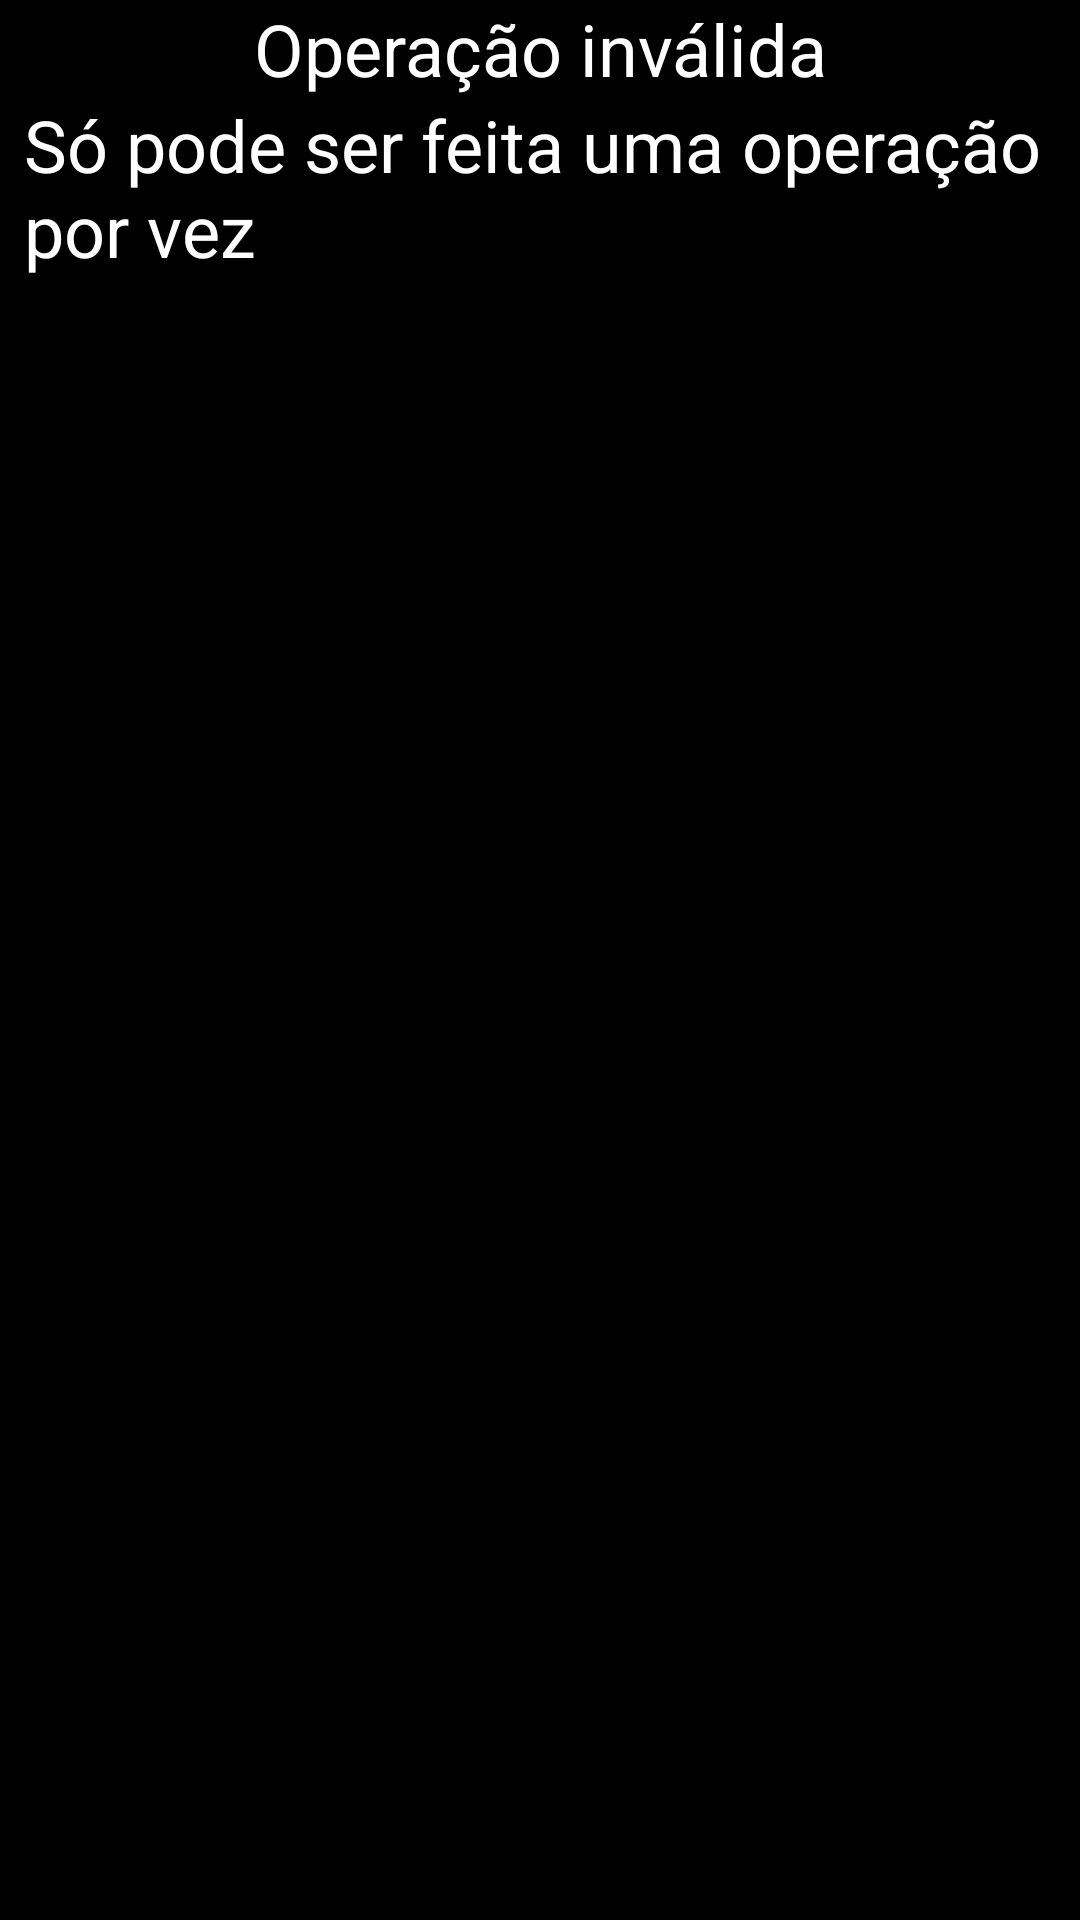

The Android layout XML behind this screen, and the referenced resources:
<!-- AndroidManifest.xml: application theme AppTheme -->
<!-- res/layout/activity_alert.xml -->
<?xml version="1.0" encoding="utf-8"?>
<RelativeLayout
        xmlns:android="http://schemas.android.com/apk/res/android"
        xmlns:tools="http://schemas.android.com/tools"
        android:layout_width="match_parent" android:layout_height="match_parent"
        android:background="@color/colorBlack"
        tools:context=".AlertActivity">

    <TextView
            android:layout_width="match_parent"
            android:id="@+id/title"
            android:layout_height="wrap_content"
            android:text="@string/alert_title"
            android:textColor="@color/colorWhite"
            android:background="@color/colorBlack"
            android:layout_marginBottom="32sp"
            android:gravity="center"
            android:textSize="24sp"/>

    <TextView
            android:layout_width="match_parent"
            android:layout_height="wrap_content"
            android:text="@string/alert_message"
            android:textColor="@color/colorWhite"
            android:background="@color/colorBlack"
            android:layout_marginTop="32dp"
            android:layout_marginLeft="8dp"
            android:gravity="start"
            android:textSize="24sp"/>

</RelativeLayout>
<!-- resources referenced by this layout -->
<resources>
  <color name="colorBlack">#000</color>
  <color name="colorWhite">#FFFFFF</color>
  <string name="alert_message">Só pode ser feita uma operação por vez</string>
  <string name="alert_title">Operação inválida</string>
  <style name="AppTheme" parent="Theme.AppCompat.Light.DarkActionBar">
          
          <item name="colorPrimary">@color/colorPrimary</item>
          <item name="colorPrimaryDark">@color/colorPrimaryDark</item>
          <item name="colorAccent">@color/colorAccent</item>
      </style>
  <color name="colorPrimary">#008577</color>
  <color name="colorPrimaryDark">#00574B</color>
  <color name="colorAccent">#D81B60</color>
</resources>
